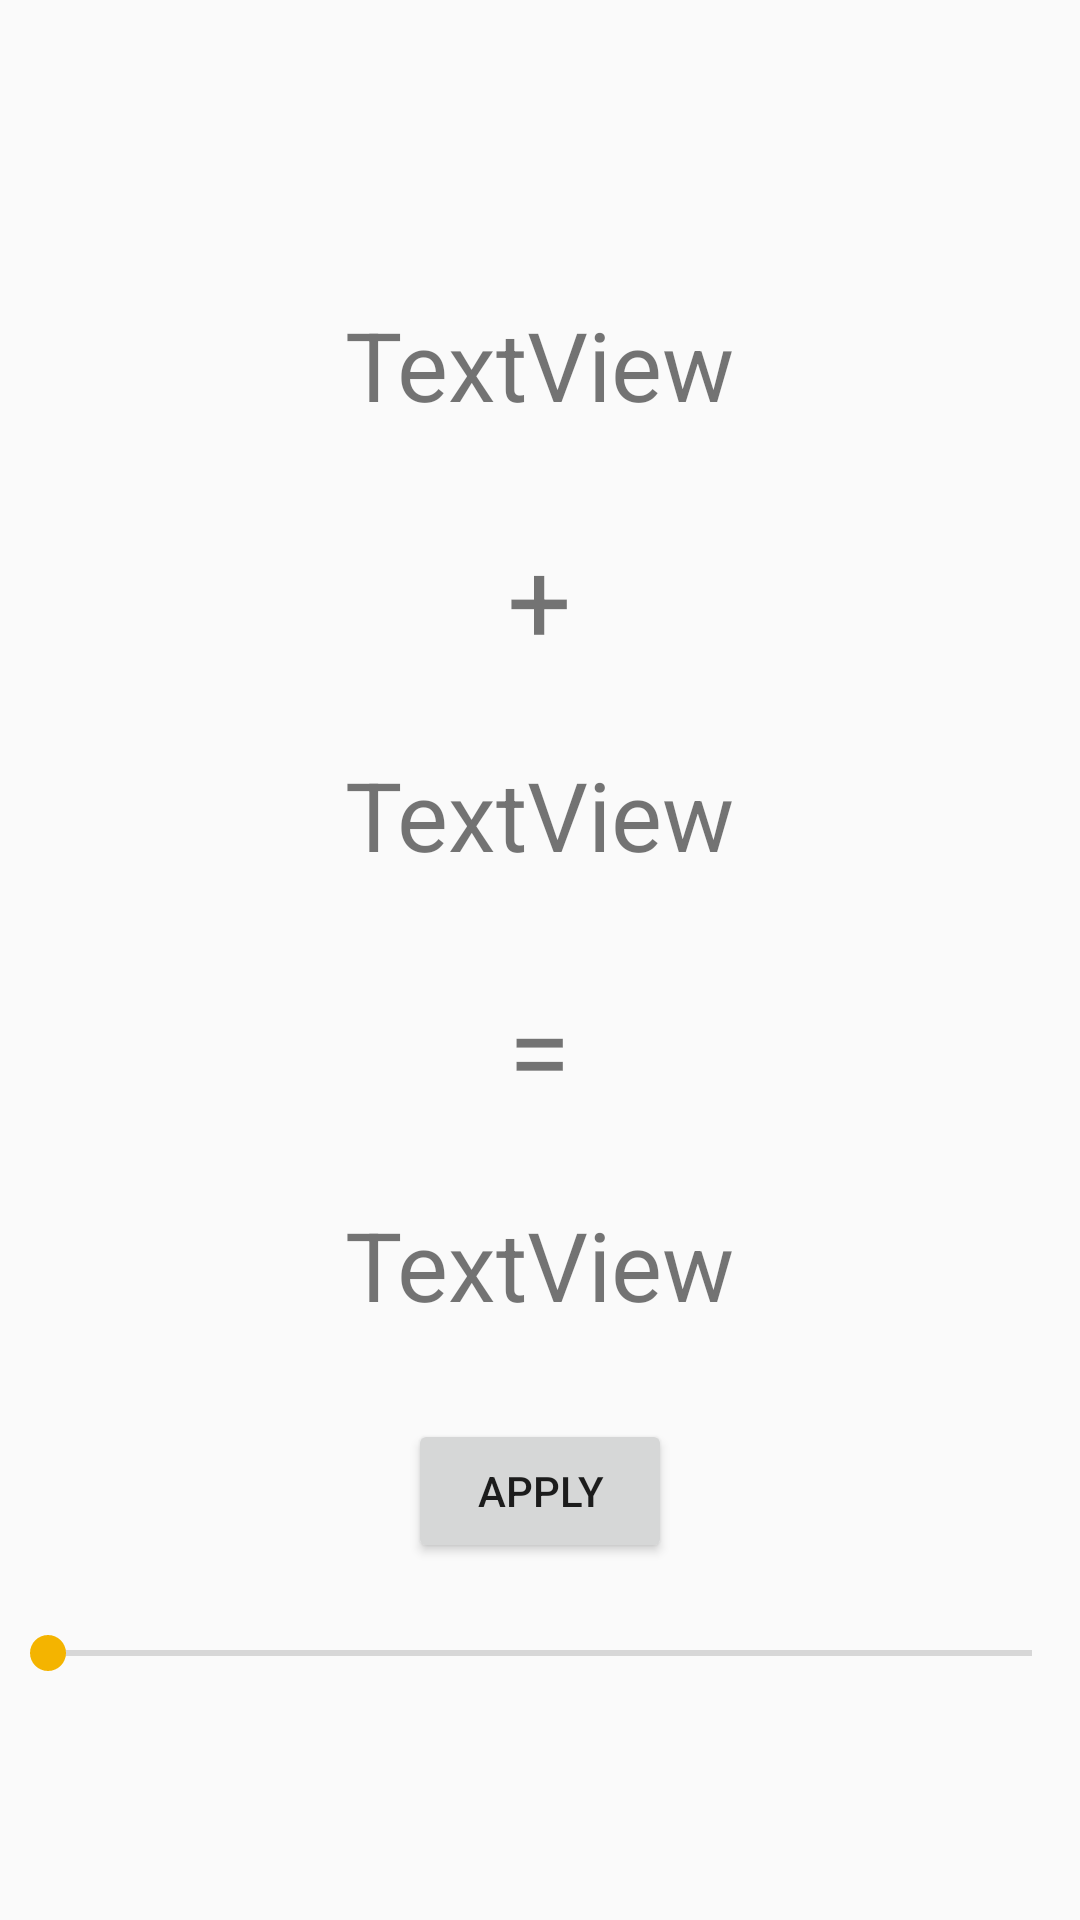

Produce the Android XML layout that renders to this screen, including the resource entries it uses.
<!-- AndroidManifest.xml: application theme AppTheme -->
<!-- res/layout/activity_tip.xml -->
<?xml version="1.0" encoding="utf-8"?>
<RelativeLayout xmlns:android="http://schemas.android.com/apk/res/android"
    xmlns:app="http://schemas.android.com/apk/res-auto"
    xmlns:tools="http://schemas.android.com/tools"
    android:layout_width="match_parent"
    android:layout_height="match_parent"
    tools:context=".Activities.tip_activity">


    <SeekBar
        android:id="@+id/seekBar"
        android:layout_width="match_parent"
        android:layout_height="wrap_content"
        android:layout_alignParentBottom="true"
        android:layout_marginBottom="80dp"
        android:max="100" />


    <TextView
        android:id="@+id/tipPercentage"
        android:layout_width="wrap_content"
        android:layout_height="wrap_content"
        android:layout_alignParentBottom="true"
        android:layout_centerHorizontal="true"
        android:layout_marginBottom="100dp"
        android:textSize="32sp" />

    <TextView
        android:id="@+id/orderTotal"
        android:layout_width="wrap_content"
        android:layout_height="wrap_content"
        android:layout_centerHorizontal="true"
        android:layout_marginTop="100dp"
        android:text="TextView"
        android:textSize="32sp" />

    <TextView
        android:id="@+id/resultText"
        android:layout_width="wrap_content"
        android:layout_height="wrap_content"
        android:layout_centerHorizontal="true"
        android:layout_marginTop="250dp"
        android:text="TextView"
        android:textSize="32sp" />

    <TextView
        android:id="@+id/finalTotal"
        android:layout_width="wrap_content"
        android:layout_height="wrap_content"
        android:layout_centerHorizontal="true"
        android:layout_marginTop="400dp"
        android:text="TextView"
        android:textSize="32sp" />

    <TextView
        android:id="@+id/plus"
        android:layout_width="wrap_content"
        android:layout_height="wrap_content"
        android:layout_below="@+id/orderTotal"
        android:layout_centerHorizontal="true"
        android:layout_marginTop="31dp"
        android:text="+"
        android:textSize="38sp" />


    <TextView
        android:id="@+id/equals"
        android:layout_width="wrap_content"
        android:layout_height="wrap_content"
        android:layout_below="@+id/resultText"
        android:layout_centerHorizontal="true"
        android:layout_marginTop="31dp"
        android:text="="
        android:textSize="38sp" />

    <Button
        android:id="@+id/buttonApply"
        android:layout_width="wrap_content"
        android:layout_height="wrap_content"
        android:layout_below="@+id/finalTotal"
        android:layout_centerHorizontal="true"
        android:layout_marginTop="30dp"
        android:text="Apply" />


</RelativeLayout>
<!-- resources referenced by this layout -->
<resources>
  <style name="AppTheme" parent="Theme.AppCompat.Light.NoActionBar">
          <item name="colorPrimary">@color/colorPrimary</item>
          <item name="colorPrimaryDark">@color/colorPrimaryDark</item>
          <item name="colorAccent">@color/colorAccent</item>
  
          <item name="android:textColorPrimary">@color/greyPrimary</item>
          <item name="android:textColorSecondary">@color/greySecondary</item>
  
          <item name="android:actionOverflowButtonStyle">@style/AppTheme.Overflow</item>
      </style>
  <color name="colorPrimary">#4285F4</color>
  <color name="colorPrimaryDark">#3367D6</color>
  <color name="colorAccent">#F4B400</color>
  <color name="greyPrimary">#DE000000</color>
  <color name="greySecondary">#8B000000</color>
  <style name="AppTheme.Overflow" parent="Base.Widget.AppCompat.ActionButton.Overflow">
          <item name="android:padding">0dp</item>
          <item name="android:tint">@android:color/white</item>
      </style>
</resources>
